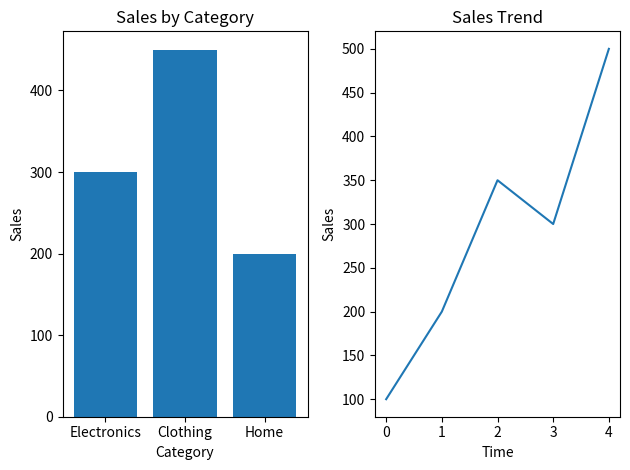

Python code for this plot:
import matplotlib.pyplot as plt

# Data
categories = ['Electronics', 'Clothing', 'Home']
sales = [300, 450, 200]

trend_values = [100, 200, 350, 300, 500]

# First subplot → Bar Chart
plt.subplot(1, 2, 1)
plt.bar(categories, sales)
plt.title("Sales by Category")
plt.xlabel("Category")
plt.ylabel("Sales")

# Second subplot → Line Plot
plt.subplot(1, 2, 2)
plt.plot(trend_values)
plt.title("Sales Trend")
plt.xlabel("Time")
plt.ylabel("Sales")

# Prevent overlapping
plt.tight_layout()

# Show dashboard
plt.show()
